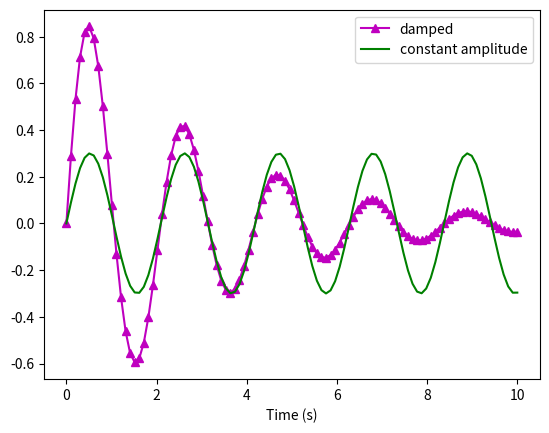

Recreate this plot in Python.
# Damped Oscillation vs. Constant Amplitude Oscillation
import numpy as np  # Import the NumPy library for numerical operations
import matplotlib.pyplot as plt  # Import Matplotlib for plotting

# Generate an array of time values from 0 to 10 seconds, with 100 points
time = np.linspace(0, 10, 100)  
# Calculate the height of the damped oscillation using the exponential decay and sine function
height = np.exp(-time / 3.0) * np.sin(time * 3)  

# Create a new figure for plotting
plt.figure()  
# Plot the damped oscillation with magenta line and triangle markers
plt.plot(time, height, 'm-^')  
# Plot the constant amplitude oscillation with a green line
plt.plot(time, 0.3 * np.sin(time * 3), 'g-')  
# Add a legend to differentiate between the two plots
plt.legend(["damped", "constant amplitude"], loc='upper right')  
# Label the x-axis with "Time (s)"
plt.xlabel("Time (s)")  
# Display the plot
plt.show()
